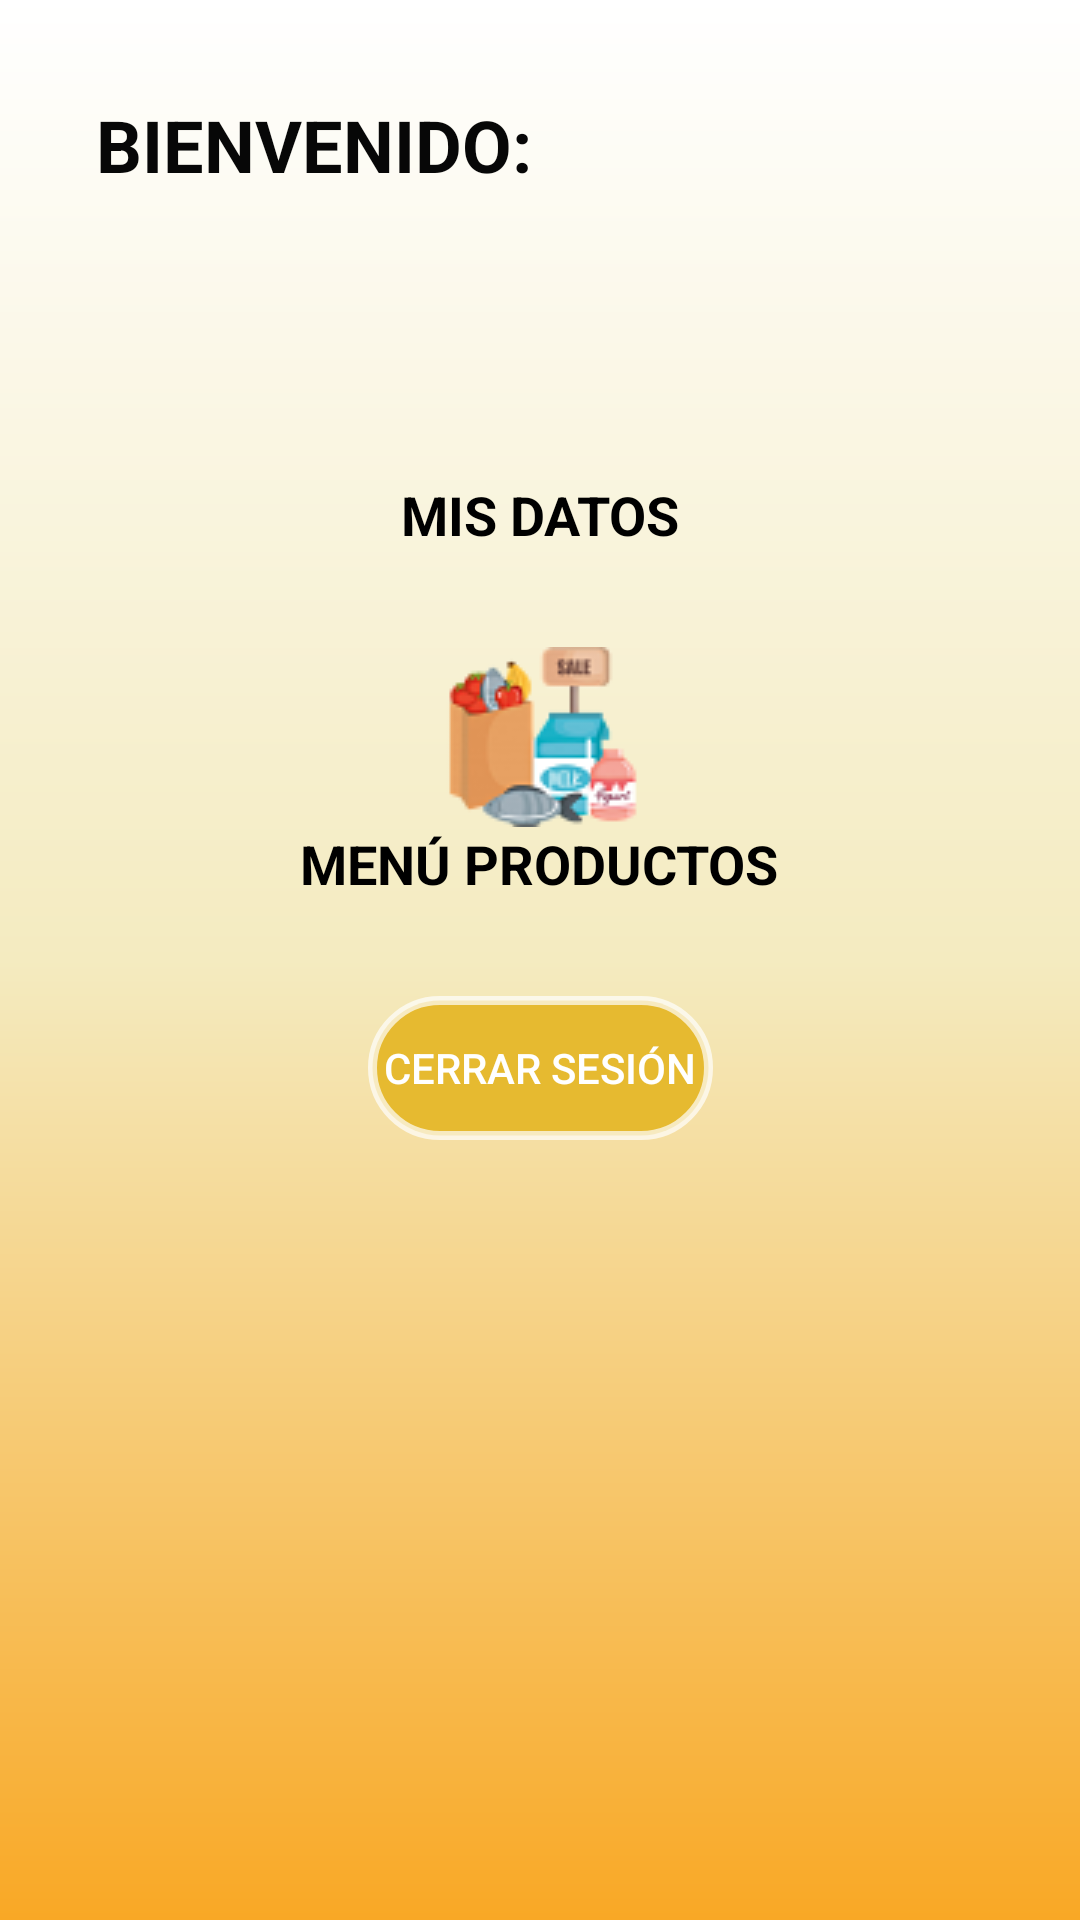

The Android layout XML behind this screen, and the referenced resources:
<!-- AndroidManifest.xml: application theme Theme.AppCompat.NoActionBar -->
<!-- res/layout/activity_menu_principal_b.xml -->
<?xml version="1.0" encoding="utf-8"?>
<androidx.constraintlayout.widget.ConstraintLayout xmlns:android="http://schemas.android.com/apk/res/android"
    xmlns:app="http://schemas.android.com/apk/res-auto"
    xmlns:tools="http://schemas.android.com/tools"
    android:layout_width="match_parent"
    android:layout_height="match_parent"
    android:background="@drawable/bg_color"
    tools:context=".MenuPrincipalB">

    <TextView
        android:id="@+id/tvBienvenido"
        android:layout_width="0dp"
        android:layout_height="wrap_content"
        android:layout_marginStart="32dp"
        android:layout_marginLeft="32dp"
        android:layout_marginTop="32dp"
        android:layout_marginEnd="32dp"
        android:layout_marginRight="32dp"
        android:text="BIENVENIDO: "
        android:textColor="#070707"
        android:textIsSelectable="false"
        android:textSize="24sp"
        android:textStyle="bold"
        app:layout_constraintEnd_toEndOf="parent"
        app:layout_constraintStart_toStartOf="parent"
        app:layout_constraintTop_toTopOf="parent" />

    <ImageButton
        android:id="@+id/ibtnDatos"
        android:layout_width="wrap_content"
        android:layout_height="wrap_content"
        android:layout_marginStart="32dp"
        android:layout_marginLeft="32dp"
        android:layout_marginTop="95dp"
        android:layout_marginEnd="32dp"
        android:layout_marginRight="32dp"
        android:background="@android:color/transparent"
        app:layout_constraintEnd_toEndOf="parent"
        app:layout_constraintStart_toStartOf="parent"
        app:layout_constraintTop_toBottomOf="@+id/tvBienvenido"
        app:srcCompat="@drawable/persona" />

    <TextView
        android:id="@+id/textView2"
        android:layout_width="wrap_content"
        android:layout_height="wrap_content"
        android:layout_marginStart="32dp"
        android:layout_marginLeft="32dp"
        android:layout_marginEnd="32dp"
        android:layout_marginRight="32dp"
        android:text="MIS DATOS"
        android:textColor="#000000"
        android:textSize="18sp"
        android:textStyle="bold"
        app:layout_constraintEnd_toEndOf="parent"
        app:layout_constraintStart_toStartOf="parent"
        app:layout_constraintTop_toBottomOf="@+id/ibtnDatos" />

    <TextView
        android:id="@+id/textView4"
        android:layout_width="wrap_content"
        android:layout_height="wrap_content"
        android:layout_marginStart="32dp"
        android:layout_marginLeft="32dp"
        android:layout_marginEnd="32dp"
        android:layout_marginRight="32dp"
        android:text="MENÚ PRODUCTOS"
        android:textColor="#000000"
        android:textSize="18sp"
        android:textStyle="bold"
        app:layout_constraintEnd_toEndOf="parent"
        app:layout_constraintHorizontal_bias="0.498"
        app:layout_constraintStart_toStartOf="parent"
        app:layout_constraintTop_toBottomOf="@+id/ibtnProductos" />

    <ImageButton
        android:id="@+id/ibtnProductos"
        android:layout_width="wrap_content"
        android:layout_height="wrap_content"
        android:layout_marginStart="32dp"
        android:layout_marginLeft="32dp"
        android:layout_marginTop="32dp"
        android:layout_marginEnd="32dp"
        android:layout_marginRight="32dp"
        android:background="@android:color/transparent"
        app:layout_constraintEnd_toEndOf="parent"
        app:layout_constraintStart_toStartOf="parent"
        app:layout_constraintTop_toBottomOf="@+id/textView2"
        app:srcCompat="@drawable/productos" />

    <Button
        android:id="@+id/btn_Cerrar"
        android:layout_width="115dp"
        android:layout_height="48dp"
        android:layout_marginStart="32dp"
        android:layout_marginLeft="32dp"
        android:layout_marginTop="32dp"
        android:layout_marginEnd="32dp"
        android:layout_marginRight="32dp"
        android:background="@drawable/btn_redondo"
        android:text="Cerrar sesión"
        app:layout_constraintEnd_toEndOf="parent"
        app:layout_constraintStart_toStartOf="parent"
        app:layout_constraintTop_toBottomOf="@+id/textView4" />

</androidx.constraintlayout.widget.ConstraintLayout>
<!-- resources referenced by this layout -->
<resources>
  <!-- drawable bg_color (drawable) -->
  <?xml version="1.0" encoding="utf-8"?>
  <shape xmlns:android="http://schemas.android.com/apk/res/android">
  
      <gradient
          android:angle="90"
          android:centerColor= "#F4EBC0"
          android:endColor="#FFFFFF"
          android:startColor="#f9a825"
          />
  
  </shape>
  <!-- drawable btn_redondo (drawable) -->
  <?xml version="1.0" encoding="utf-8"?>
  <selector xmlns:android="http://schemas.android.com/apk/res/android" >
      <item >
          <shape android:shape="rectangle"  >
              <corners android:radius="60dip" />
              <stroke android:width="3dip" android:color="#B2FFFFFF" />
              <solid android:color="#E6BA30" />
  
          </shape>
      </item>
  </selector>
  <!-- drawable productos: png bitmap (drawable, 7171 bytes) -->
</resources>
